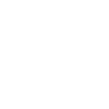
t = 0.00 s
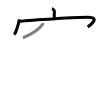
t = 3.50 s
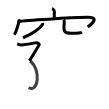
t = 6.75 s
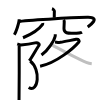
t = 10.25 s
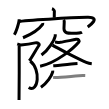
t = 13.50 s
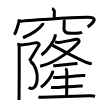
t = 17.00 s

The animated SVG that drew these frames (rendered in a browser with its animation timeline set to each time). Animation: 17 SMIL elements (animate=17); one cycle of 17.00 s.

<svg width="109px" height="109px" viewBox="0 0 px 109px" xmlns="http://www.w3.org/2000/svg" xmlns:xlink="http://www.w3.org/1999/xlink" xml:space="preserve" version="1.1"  baseProfile="full">
<path d="M51.98,8.75c0.99,0.27,2.4,1.62,2.38,2.41c-0.07,2.49-0.07,4.29-0.08,6.56" style="fill:none;stroke:black;stroke-width:3;opacity:0">
  <animate attributeType="CSS" attributeName="opacity" from="0" to="1" begin="0s" dur="1s" repeatCount="0" fill="freeze" />
</path>
<path d="M19.18,19.26c0,3.51-3.33,13.15-4.84,15.49" style="fill:none;stroke:black;stroke-width:3;opacity:0">
  <animate attributeType="CSS" attributeName="opacity" from="0" to="1" begin="1s" dur="1s" repeatCount="0" fill="freeze" />
</path>
<path d="M19.37,21.48c12.88-1.48,59.39-4.25,68.8-4.12c12.17,0.16,2.57,7.37-0.46,9.55" style="fill:none;stroke:black;stroke-width:3;opacity:0">
  <animate attributeType="CSS" attributeName="opacity" from="0" to="1" begin="2s" dur="1s" repeatCount="0" fill="freeze" />
</path>
<path d="M42.7,23c0.06,0.35,0.22,0.93-0.11,1.4c-3.08,4.29-9.54,9.23-19.59,13.35" style="fill:none;stroke:black;stroke-width:3;opacity:0">
  <animate attributeType="CSS" attributeName="opacity" from="0" to="1" begin="3s" dur="1s" repeatCount="0" fill="freeze" />
</path>
<path d="M63.59,19.87c0.35,0.46,0.65,0.99,0.65,1.7c0,1.87-0.25,5.13-0.25,7.26c0,4.98,5.1,4.42,9.26,4.42c4.39,0,8.16-0.64,8.77-1.01" style="fill:none;stroke:black;stroke-width:3;opacity:0">
  <animate attributeType="CSS" attributeName="opacity" from="0" to="1" begin="4s" dur="1s" repeatCount="0" fill="freeze" />
</path>
<path d="M17.25,44c1.5,0.5,3.1,1.07,3.75,1c5.33-0.6,11.4-1.58,14.13-2.12c3.19-0.63,4.88,1.63,3.46,3.1C37.18,47.44,32,57.5,29.25,60.75" style="fill:none;stroke:black;stroke-width:3;opacity:0">
  <animate attributeType="CSS" attributeName="opacity" from="0" to="1" begin="5s" dur="1s" repeatCount="0" fill="freeze" />
</path>
<path d="M30.19,61.01c10.94,8.47,8.21,32.54-1.51,26.44" style="fill:none;stroke:black;stroke-width:3;opacity:0">
  <animate attributeType="CSS" attributeName="opacity" from="0" to="1" begin="6s" dur="1s" repeatCount="0" fill="freeze" />
</path>
<path d="M19.18,45.92c0.15,0.74,0,49.45-0.15,54.08" style="fill:none;stroke:black;stroke-width:3;opacity:0">
  <animate attributeType="CSS" attributeName="opacity" from="0" to="1" begin="7s" dur="1s" repeatCount="0" fill="freeze" />
</path>
<path d="M55.25,34.25c0.04,0.49,0.08,1.26-0.08,1.96C54.23,40.35,48.86,49.44,41.5,55" style="fill:none;stroke:black;stroke-width:3;opacity:0">
  <animate attributeType="CSS" attributeName="opacity" from="0" to="1" begin="8s" dur="1s" repeatCount="0" fill="freeze" />
</path>
<path d="M55,42c2.25,0.25,3.51,0.61,5.56,0.33c4.19-0.58,11.75-2.39,15.59-3c2.64-0.42,3.57,1.61,2.71,2.62C73.75,48,56.56,62.97,40.1,66.18" style="fill:none;stroke:black;stroke-width:3;opacity:0">
  <animate attributeType="CSS" attributeName="opacity" from="0" to="1" begin="9s" dur="1s" repeatCount="0" fill="freeze" />
</path>
<path d="M52.43,45.13c4.92,3,27.2,14.41,33.82,17.16c1.98,0.82,3.58,1.22,5.5,1.46" style="fill:none;stroke:black;stroke-width:3;opacity:0">
  <animate attributeType="CSS" attributeName="opacity" from="0" to="1" begin="10s" dur="1s" repeatCount="0" fill="freeze" />
</path>
<path d="M53.25,65.75c3.97-0.18,20.82-1.98,24.24-2.18" style="fill:none;stroke:black;stroke-width:3;opacity:0">
  <animate attributeType="CSS" attributeName="opacity" from="0" to="1" begin="11s" dur="1s" repeatCount="0" fill="freeze" />
</path>
<path d="M52.69,70.65c0.03,0.39,0.07,1.01-0.07,1.57c-0.8,3.31-5.4,10.57-11.69,15.01" style="fill:none;stroke:black;stroke-width:3;opacity:0">
  <animate attributeType="CSS" attributeName="opacity" from="0" to="1" begin="12s" dur="1s" repeatCount="0" fill="freeze" />
</path>
<path d="M53.11,77.38c0.72,0.09,2.02,0.11,2.74,0.09c5.16-0.13,22.64-1.73,27.09-1.88c1.19-0.04,1.68-0.02,2.31,0" style="fill:none;stroke:black;stroke-width:3;opacity:0">
  <animate attributeType="CSS" attributeName="opacity" from="0" to="1" begin="13s" dur="1s" repeatCount="0" fill="freeze" />
</path>
<path d="M65.16,68.72c0.49,0.2,1.53,1.5,1.62,1.9c0.1,0.4-0.06,23.18-0.16,25.68" style="fill:none;stroke:black;stroke-width:3;opacity:0">
  <animate attributeType="CSS" attributeName="opacity" from="0" to="1" begin="14s" dur="1s" repeatCount="0" fill="freeze" />
</path>
<path d="M51.04,87.52c0.62,0.07,1.76,0.08,2.38,0.07c4.47-0.1,23.47-1.52,27.33-1.63c1.03-0.03,1.46-0.02,2.01,0" style="fill:none;stroke:black;stroke-width:3;opacity:0">
  <animate attributeType="CSS" attributeName="opacity" from="0" to="1" begin="15s" dur="1s" repeatCount="0" fill="freeze" />
</path>
<path d="M38.4,97.23c1.12,0.11,3.16,0.14,4.27,0.11c8.04-0.16,40.37-1.36,47.3-1.53c1.85-0.05,3.41,0.09,5.12,0.37" style="fill:none;stroke:black;stroke-width:3;opacity:0">
  <animate attributeType="CSS" attributeName="opacity" from="0" to="1" begin="16s" dur="1s" repeatCount="0" fill="freeze" />
</path>
</svg>
